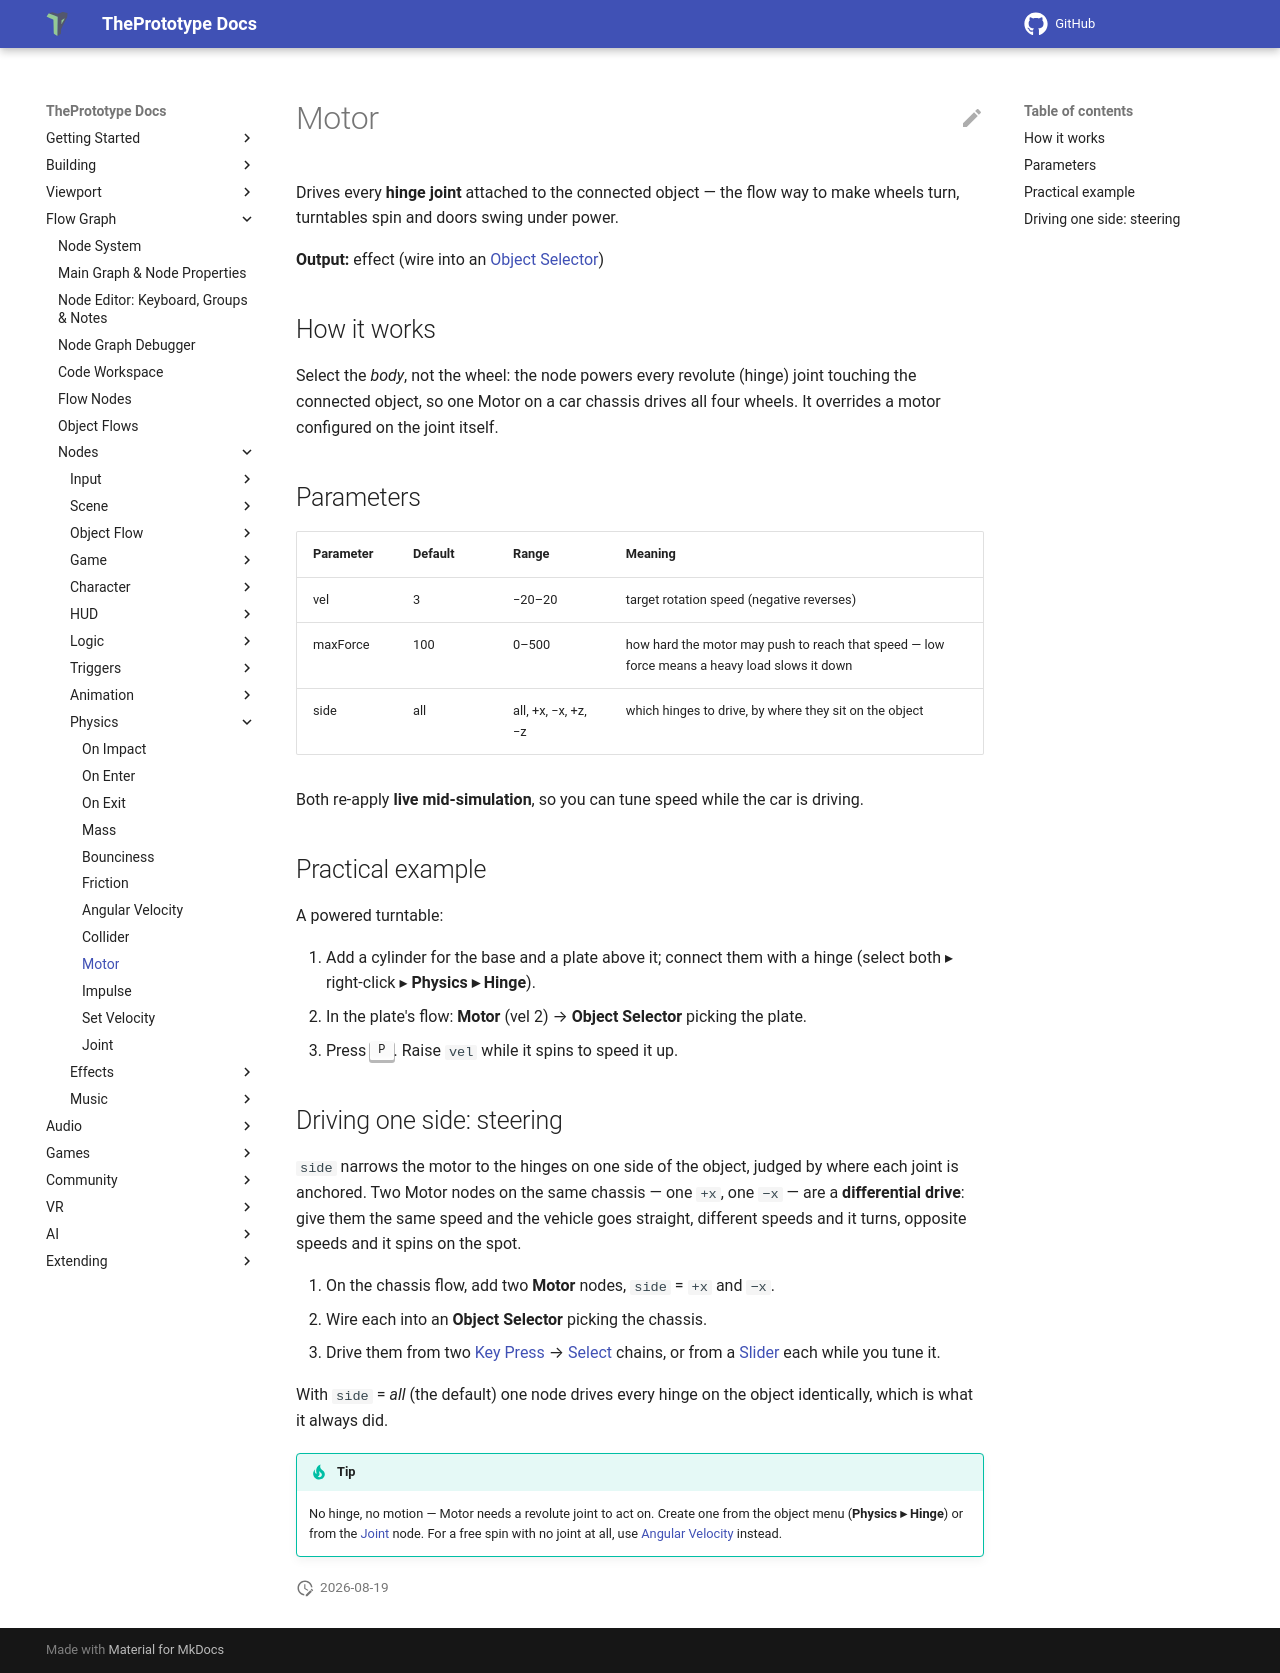

repository: theprototype-app/docs · page: nodes/motor/index.html · generator: mkdocs

# Motor

Drives every **hinge joint** attached to the connected object — the flow way to make wheels turn, turntables spin and doors swing under power.

**Output:** effect (wire into an [Object Selector](objectselector.md))

## How it works

Select the *body*, not the wheel: the node powers every revolute (hinge) joint touching the connected object, so one Motor on a car chassis drives all four wheels. It overrides a motor configured on the joint itself.

## Parameters

| Parameter | Default | Range | Meaning |
|---|---|---|---|
| vel | 3 | −20–20 | target rotation speed (negative reverses) |
| maxForce | 100 | 0–500 | how hard the motor may push to reach that speed — low force means a heavy load slows it down |
| side | all | all, +x, −x, +z, −z | which hinges to drive, by where they sit on the object |

Both re-apply **live mid-simulation**, so you can tune speed while the car is driving.

## Practical example

A powered turntable:

1. Add a cylinder for the base and a plate above it; connect them with a hinge (select both ▸ right-click ▸ **Physics ▸ Hinge**).
2. In the plate's flow: **Motor** (vel 2) → **Object Selector** picking the plate.
3. Press <kbd>P</kbd>. Raise `vel` while it spins to speed it up.

## Driving one side: steering

`side` narrows the motor to the hinges on one side of the object, judged by where each joint is anchored. Two Motor nodes on the same chassis — one `+x`, one `−x` — are a **differential drive**: give them the same speed and the vehicle goes straight, different speeds and it turns, opposite speeds and it spins on the spot.

1. On the chassis flow, add two **Motor** nodes, `side` = `+x` and `−x`.
2. Wire each into an **Object Selector** picking the chassis.
3. Drive them from two [Key Press](keypress.md) → [Select](select.md) chains, or from a [Slider](slider.md) each while you tune it.

With `side` = *all* (the default) one node drives every hinge on the object identically, which is what it always did.

!!! tip
    No hinge, no motion — Motor needs a revolute joint to act on. Create one from the object menu (**Physics ▸ Hinge**) or from the [Joint](joint.md) node. For a free spin with no joint at all, use [Angular Velocity](angularvelocity.md) instead.
